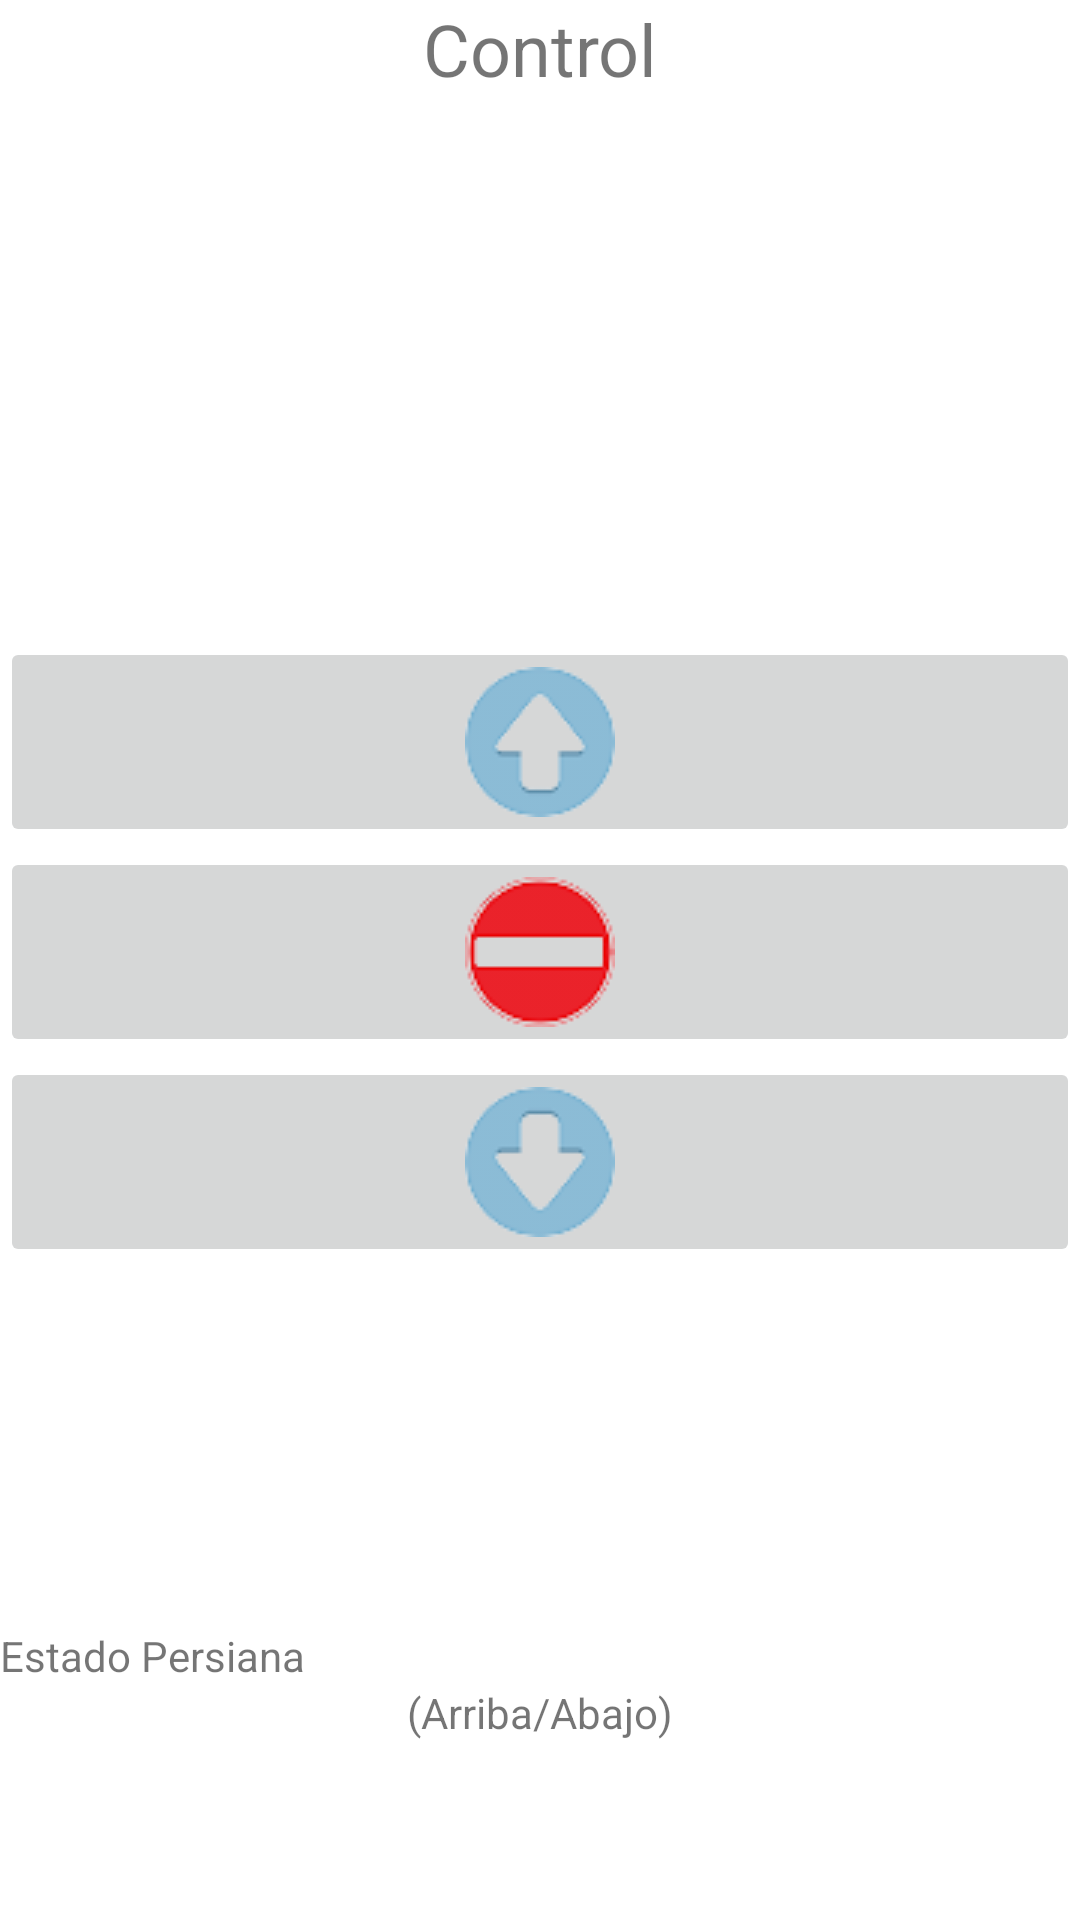

Reconstruct the res/layout file that produces this screen, plus the resources it refers to.
<!-- AndroidManifest.xml: application theme Theme.PersianaAutomatica -->
<!-- res/layout/activity_control.xml -->
<?xml version="1.0" encoding="utf-8"?>
<androidx.constraintlayout.widget.ConstraintLayout xmlns:android="http://schemas.android.com/apk/res/android"
    xmlns:app="http://schemas.android.com/apk/res-auto"
    xmlns:tools="http://schemas.android.com/tools"
    android:id="@+id/principal"
    android:layout_width="wrap_content"
    android:layout_height="match_parent"
    android:layout_gravity="center"
    tools:context=".ControlActivity">

    <TextView
        android:id="@+id/textView"
        android:layout_width="0dp"
        android:layout_height="wrap_content"
        android:gravity="center"
        android:text="@string/tituloView"
        android:textSize="24sp"
        app:layout_constraintEnd_toEndOf="parent"
        app:layout_constraintHorizontal_bias="0.0"
        app:layout_constraintStart_toStartOf="parent"
        app:layout_constraintTop_toTopOf="parent" />

    <ImageButton
        android:id="@+id/imageButton4"
        android:layout_width="0dp"
        android:layout_height="wrap_content"
        android:layout_marginTop="180dp"
        android:contentDescription="@string/btnArrowUp"
        app:layout_constraintEnd_toEndOf="parent"
        app:layout_constraintHorizontal_bias="0.0"
        app:layout_constraintStart_toStartOf="parent"
        app:layout_constraintTop_toBottomOf="@+id/textView"
        app:srcCompat="@drawable/arrowup" />

    <ImageButton
        android:id="@+id/imageButton5"
        android:layout_width="0dp"
        android:layout_height="wrap_content"
        android:contentDescription="@string/btnStop"
        app:layout_constraintEnd_toEndOf="parent"
        app:layout_constraintStart_toStartOf="parent"
        app:layout_constraintTop_toBottomOf="@+id/imageButton4"
        app:srcCompat="@drawable/stop" />

    <ImageButton
        android:id="@+id/imageButton6"
        android:layout_width="0dp"
        android:layout_height="wrap_content"
        android:contentDescription="@string/btnArrowDown"
        app:layout_constraintEnd_toEndOf="parent"
        app:layout_constraintStart_toStartOf="parent"
        app:layout_constraintTop_toBottomOf="@+id/imageButton5"
        app:srcCompat="@drawable/arrowdown" />

    <TextView
        android:id="@+id/textView4"
        android:layout_width="wrap_content"
        android:layout_height="wrap_content"
        android:layout_marginTop="120dp"
        android:gravity="center"
        android:text="@string/estado"
        app:layout_constraintStart_toStartOf="@+id/imageButton6"
        app:layout_constraintTop_toBottomOf="@+id/imageButton6" />

    <TextView
        android:id="@+id/textView5"
        android:layout_width="0dp"
        android:layout_height="wrap_content"
        android:gravity="center"
        android:text="@string/arribaAbajo"
        app:layout_constraintEnd_toEndOf="parent"
        app:layout_constraintStart_toStartOf="parent"
        app:layout_constraintTop_toBottomOf="@+id/textView4" />

</androidx.constraintlayout.widget.ConstraintLayout>
<!-- resources referenced by this layout -->
<resources>
  <!-- drawable arrowdown: png bitmap (drawable, 800 bytes) -->
  <!-- drawable arrowup: png bitmap (drawable, 784 bytes) -->
  <!-- drawable stop: png bitmap (drawable, 637 bytes) -->
  <string name="arribaAbajo">(Arriba/Abajo)</string>
  <string name="btnArrowDown">ArrowDown</string>
  <string name="btnArrowUp">ArrowUp</string>
  <string name="btnStop">Stop</string>
  <string name="estado">Estado Persiana</string>
  <string name="tituloView">Control</string>
  <style name="Theme.PersianaAutomatica" parent="Theme.MaterialComponents.DayNight.NoActionBar">
          
          <item name="colorPrimary">@color/primary</item>
          <item name="colorPrimaryVariant">@color/primary_dark</item>
          <item name="colorOnPrimary">@color/primary_light</item>
          
          <item name="colorSecondary">@color/teal_200</item>
          <item name="colorSecondaryVariant">@color/teal_700</item>
          <item name="colorOnSecondary">@color/black</item>
          
          <item name="android:statusBarColor" tools:targetApi="l">?attr/colorPrimaryVariant</item>
          
      </style>
  <color name="primary">#ffc107</color>
  <color name="primary_dark">#ffa000</color>
  <color name="primary_light">#ffecb3</color>
  <color name="teal_200">#FF03DAC5</color>
  <color name="teal_700">#FF018786</color>
  <color name="black">#FF000000</color>
</resources>
